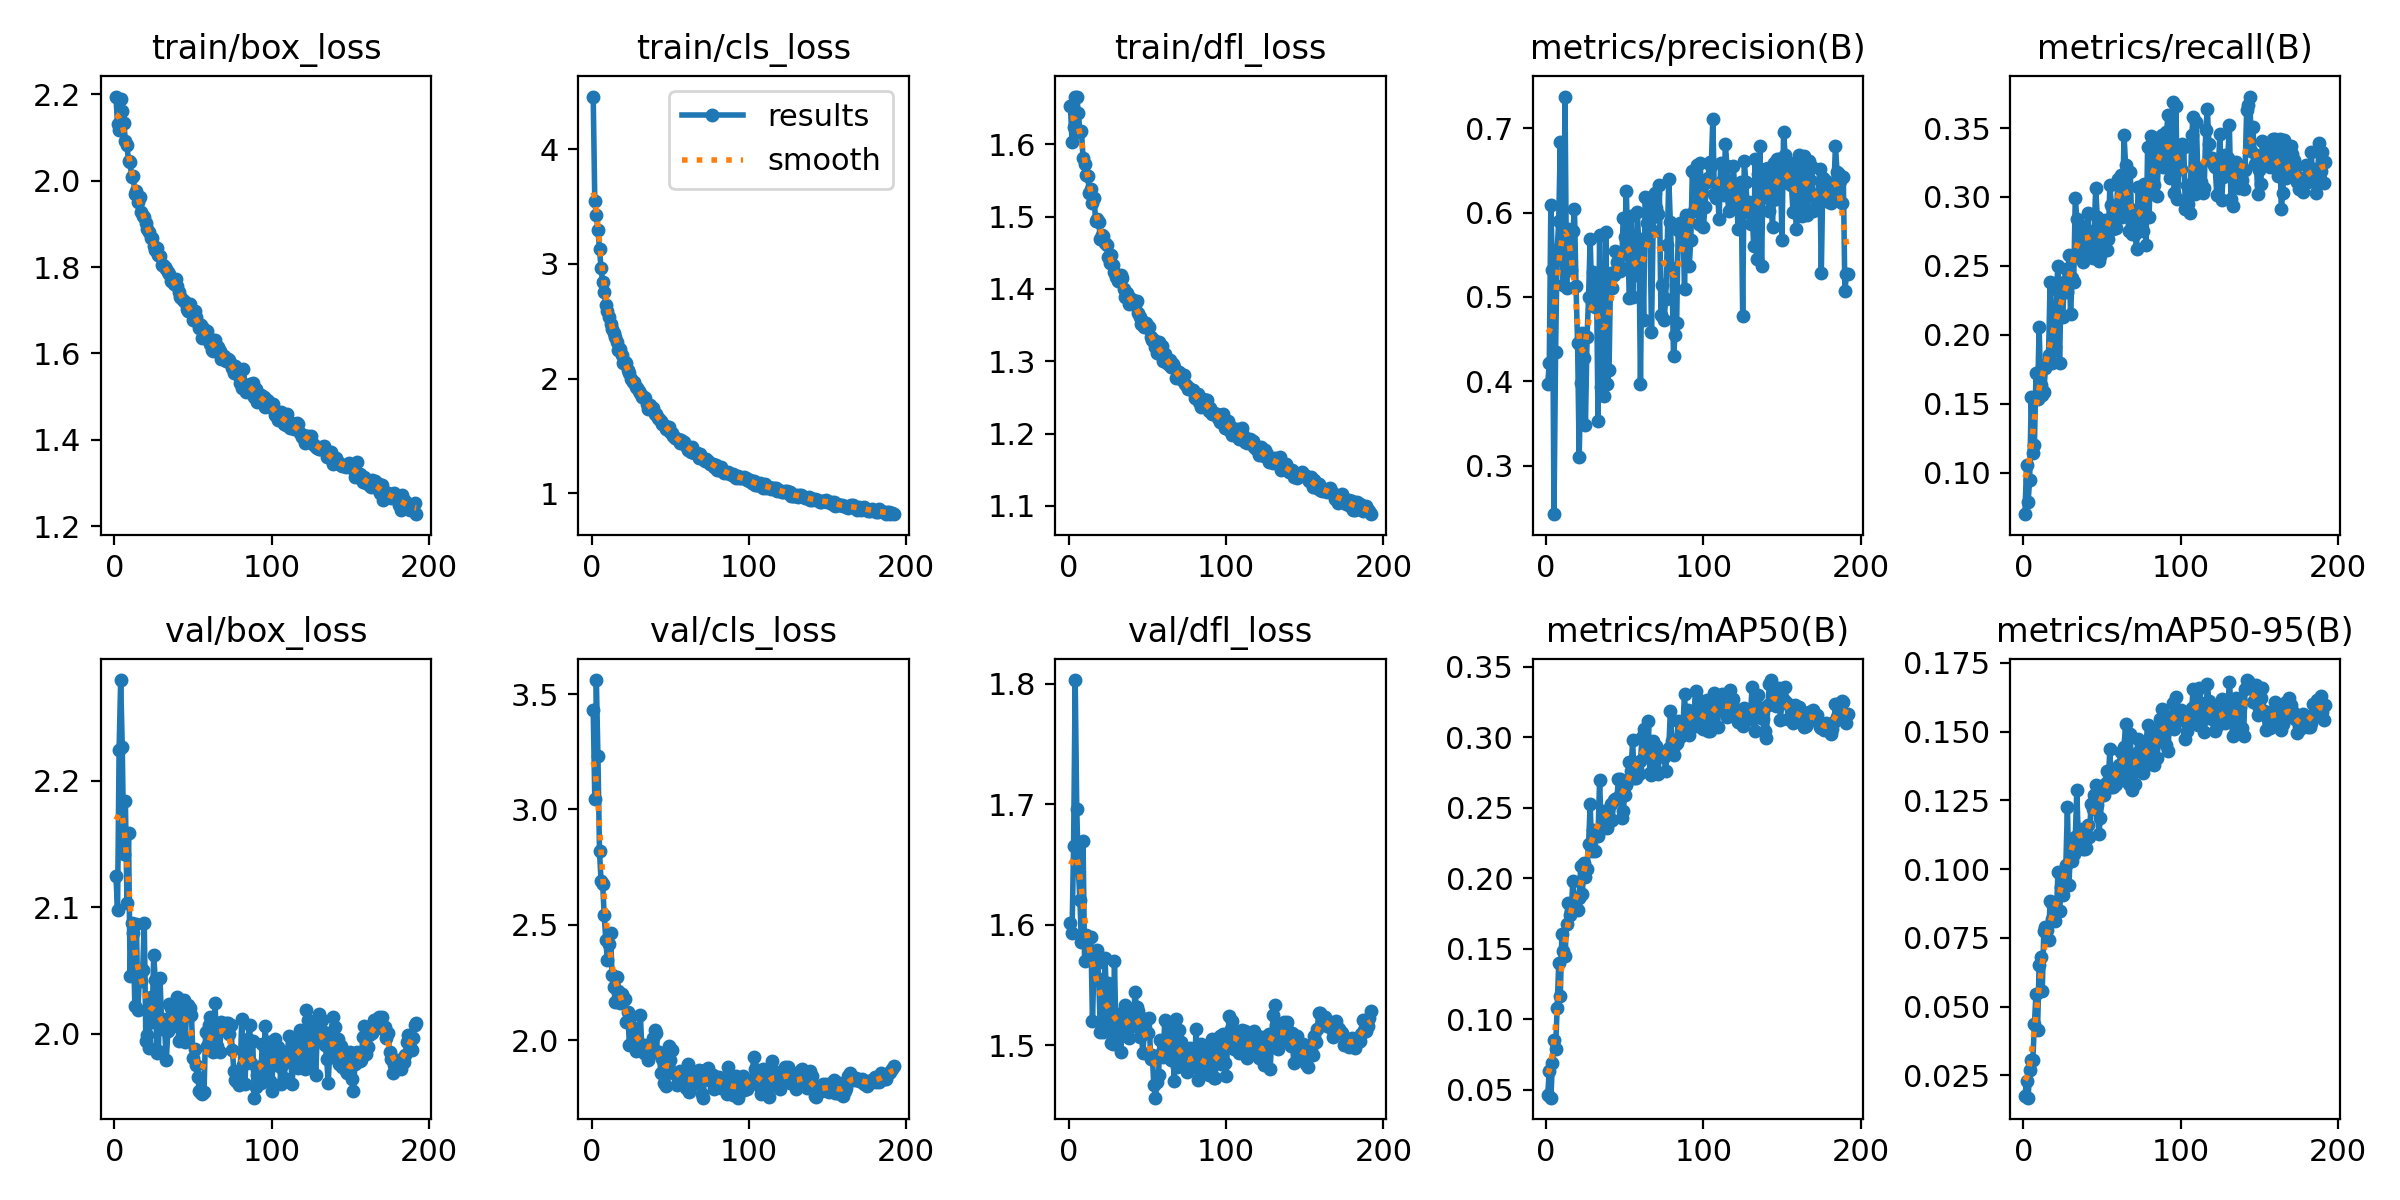

Source data for this figure (header and first rows):
epoch, train/box_loss, train/cls_loss, train/dfl_loss, metrics/precision(B), metrics/recall(B), metrics/mAP50(B), metrics/mAP50-95(B), val/box_loss, val/cls_loss, val/dfl_loss, lr/pg0, lr/pg1, lr/pg2
1, 2.195, 4.458, 1.653, 0.3963, 0.06986, 0.04605, 0.01756, 2.124, 3.429, 1.601, 0.003317, 0.003317, 0.003317
2, 2.131, 3.546, 1.603, 0.4214, 0.1056, 0.06362, 0.02312, 2.098, 3.047, 1.593, 0.006633, 0.006633, 0.006633
3, 2.117, 3.422, 1.623, 0.6096, 0.079, 0.04434, 0.01688, 2.224, 3.561, 1.666, 0.009934, 0.009934, 0.009934
4, 2.19, 3.295, 1.665, 0.5319, 0.09476, 0.06861, 0.02678, 2.279, 3.23, 1.803, 0.009926, 0.009926, 0.009926
5, 2.162, 3.133, 1.666, 0.2424, 0.1546, 0.08527, 0.03076, 2.227, 2.819, 1.696, 0.009926, 0.009926, 0.009926
6, 2.134, 2.962, 1.644, 0.4342, 0.1139, 0.07914, 0.03041, 2.142, 2.688, 1.646, 0.009901, 0.009901, 0.009901
7, 2.093, 2.838, 1.617, 0.5553, 0.1198, 0.1077, 0.04362, 2.183, 2.679, 1.621, 0.009876, 0.009876, 0.009876
8, 2.082, 2.751, 1.618, 0.5899, 0.172, 0.1396, 0.05448, 2.103, 2.542, 1.586, 0.009851, 0.009851, 0.009851
9, 2.045, 2.641, 1.581, 0.6834, 0.1537, 0.1162, 0.04139, 2.158, 2.434, 1.669, 0.009827, 0.009827, 0.009827
10, 2.043, 2.59, 1.572, 0.5523, 0.2054, 0.1605, 0.06504, 2.045, 2.346, 1.57, 0.009802, 0.009802, 0.009802
11, 2.008, 2.536, 1.557, 0.5139, 0.1633, 0.1481, 0.06816, 2.087, 2.415, 1.592, 0.009777, 0.009777, 0.009777
12, 2.011, 2.478, 1.556, 0.7377, 0.1564, 0.1447, 0.05574, 2.08, 2.464, 1.588, 0.009753, 0.009753, 0.009753
13, 1.97, 2.433, 1.532, 0.5112, 0.1584, 0.1674, 0.07761, 2.022, 2.282, 1.577, 0.009728, 0.009728, 0.009728
14, 1.976, 2.401, 1.538, 0.5802, 0.1758, 0.1822, 0.07883, 2.087, 2.232, 1.59, 0.009703, 0.009703, 0.009703
15, 1.95, 2.36, 1.518, 0.5508, 0.1795, 0.1743, 0.07781, 2.019, 2.167, 1.52, 0.009678, 0.009678, 0.009678
16, 1.962, 2.318, 1.526, 0.5319, 0.1856, 0.1769, 0.07438, 2.049, 2.273, 1.57, 0.009654, 0.009654, 0.009654
17, 1.927, 2.247, 1.494, 0.5778, 0.2384, 0.1984, 0.08846, 2.042, 2.215, 1.568, 0.009629, 0.009629, 0.009629
18, 1.919, 2.259, 1.496, 0.6045, 0.1798, 0.1801, 0.08202, 2.05, 2.163, 1.579, 0.009604, 0.009604, 0.009604
19, 1.915, 2.209, 1.492, 0.5125, 0.188, 0.1851, 0.08642, 2.087, 2.201, 1.555, 0.009579, 0.009579, 0.009579
20, 1.903, 2.131, 1.469, 0.4449, 0.1915, 0.1776, 0.08105, 1.995, 2.172, 1.511, 0.009555, 0.009555, 0.009555
21, 1.889, 2.143, 1.474, 0.3107, 0.2334, 0.186, 0.08414, 1.999, 2.179, 1.516, 0.00953, 0.00953, 0.00953
22, 1.882, 2.132, 1.473, 0.3979, 0.2501, 0.2086, 0.09894, 1.989, 2.078, 1.511, 0.009505, 0.009505, 0.009505
23, 1.867, 2.072, 1.464, 0.4569, 0.1792, 0.1885, 0.08475, 2.029, 2.124, 1.573, 0.00948, 0.00948, 0.00948
24, 1.866, 2.052, 1.46, 0.4276, 0.2372, 0.2109, 0.09346, 2.01, 1.98, 1.536, 0.009456, 0.009456, 0.009456
25, 1.849, 2, 1.444, 0.3487, 0.2127, 0.2006, 0.09058, 2.062, 2.105, 1.552, 0.009431, 0.009431, 0.009431
26, 1.839, 1.97, 1.436, 0.452, 0.2382, 0.2068, 0.09622, 2.043, 2.046, 1.523, 0.009406, 0.009406, 0.009406
27, 1.845, 1.966, 1.447, 0.4999, 0.2474, 0.2241, 0.1014, 1.985, 2.052, 1.502, 0.009381, 0.009381, 0.009381
28, 1.829, 1.928, 1.432, 0.5688, 0.2313, 0.2527, 0.1224, 1.986, 1.952, 1.501, 0.009357, 0.009357, 0.009357
29, 1.825, 1.916, 1.423, 0.5014, 0.2582, 0.2195, 0.09436, 2.044, 1.98, 1.57, 0.009332, 0.009332, 0.009332
30, 1.806, 1.892, 1.417, 0.5291, 0.2149, 0.2341, 0.1089, 2.01, 1.99, 1.506, 0.009307, 0.009307, 0.009307
31, 1.804, 1.873, 1.411, 0.488, 0.2415, 0.2193, 0.103, 2.012, 2.109, 1.526, 0.009282, 0.009282, 0.009282
32, 1.8, 1.841, 1.414, 0.524, 0.2385, 0.2337, 0.1055, 2.003, 1.954, 1.517, 0.009258, 0.009258, 0.009258
33, 1.796, 1.843, 1.419, 0.3524, 0.2992, 0.2297, 0.1115, 1.979, 1.944, 1.494, 0.009233, 0.009233, 0.009233
34, 1.789, 1.831, 1.415, 0.5734, 0.2837, 0.2697, 0.1286, 2.002, 1.979, 1.527, 0.009208, 0.009208, 0.009208
35, 1.784, 1.782, 1.4, 0.3932, 0.2567, 0.2349, 0.1091, 2.023, 1.944, 1.516, 0.009183, 0.009183, 0.009183
36, 1.768, 1.736, 1.388, 0.4813, 0.2796, 0.2476, 0.1147, 2.021, 1.914, 1.534, 0.009158, 0.009158, 0.009158
37, 1.773, 1.772, 1.394, 0.3831, 0.2768, 0.2446, 0.1134, 2.006, 1.964, 1.508, 0.009134, 0.009134, 0.009134
38, 1.76, 1.736, 1.379, 0.5769, 0.2526, 0.2476, 0.1074, 2.013, 1.985, 1.506, 0.009109, 0.009109, 0.009109
39, 1.772, 1.745, 1.388, 0.3969, 0.2774, 0.2356, 0.1074, 2.021, 2.009, 1.53, 0.009084, 0.009084, 0.009084
40, 1.756, 1.691, 1.381, 0.4133, 0.2634, 0.2402, 0.1078, 2.029, 2.045, 1.527, 0.009059, 0.009059, 0.009059
41, 1.743, 1.691, 1.384, 0.5287, 0.288, 0.2531, 0.1162, 1.994, 2.029, 1.516, 0.009035, 0.009035, 0.009035
42, 1.73, 1.659, 1.377, 0.511, 0.2568, 0.2415, 0.1115, 2.022, 1.943, 1.544, 0.00901, 0.00901, 0.00901
43, 1.727, 1.647, 1.383, 0.5257, 0.2722, 0.2556, 0.1236, 1.998, 1.949, 1.532, 0.008985, 0.008985, 0.008985
44, 1.72, 1.627, 1.367, 0.5551, 0.2555, 0.2563, 0.1218, 2.026, 1.857, 1.529, 0.00896, 0.00896, 0.00896
45, 1.72, 1.601, 1.361, 0.5412, 0.275, 0.257, 0.1268, 1.994, 1.918, 1.507, 0.008936, 0.008936, 0.008936
46, 1.704, 1.599, 1.351, 0.5324, 0.3065, 0.2705, 0.1304, 2.019, 1.813, 1.513, 0.008911, 0.008911, 0.008911
47, 1.698, 1.557, 1.354, 0.5302, 0.2851, 0.2701, 0.1234, 2.023, 1.801, 1.494, 0.008886, 0.008886, 0.008886
48, 1.716, 1.577, 1.347, 0.5347, 0.2532, 0.2426, 0.1126, 2.02, 1.881, 1.511, 0.008861, 0.008861, 0.008861
49, 1.704, 1.574, 1.353, 0.5942, 0.2575, 0.2479, 0.1187, 2.015, 1.976, 1.522, 0.008837, 0.008837, 0.008837
50, 1.678, 1.531, 1.346, 0.5713, 0.2605, 0.2593, 0.1275, 1.981, 1.913, 1.51, 0.008812, 0.008812, 0.008812
51, 1.698, 1.524, 1.347, 0.626, 0.2773, 0.2659, 0.1269, 1.988, 1.959, 1.523, 0.008787, 0.008787, 0.008787
52, 1.684, 1.501, 1.334, 0.55, 0.2829, 0.2695, 0.131, 1.976, 1.857, 1.489, 0.008762, 0.008762, 0.008762
53, 1.671, 1.486, 1.329, 0.499, 0.2614, 0.2828, 0.1356, 1.966, 1.855, 1.492, 0.008738, 0.008738, 0.008738
54, 1.658, 1.473, 1.329, 0.5964, 0.2697, 0.2763, 0.1321, 1.955, 1.804, 1.467, 0.008713, 0.008713, 0.008713
55, 1.666, 1.476, 1.319, 0.5, 0.3084, 0.2979, 0.1436, 1.954, 1.84, 1.457, 0.008688, 0.008688, 0.008688
56, 1.636, 1.436, 1.311, 0.5457, 0.2945, 0.271, 0.1297, 1.952, 1.869, 1.47, 0.008663, 0.008663, 0.008663
57, 1.656, 1.462, 1.326, 0.5258, 0.2767, 0.2712, 0.1298, 1.954, 1.838, 1.476, 0.008639, 0.008639, 0.008639
58, 1.652, 1.441, 1.314, 0.6005, 0.2916, 0.2778, 0.1306, 2.001, 1.846, 1.505, 0.008614, 0.008614, 0.008614
59, 1.652, 1.445, 1.321, 0.5584, 0.2774, 0.2738, 0.1309, 1.991, 1.818, 1.495, 0.008589, 0.008589, 0.008589
60, 1.636, 1.409, 1.3, 0.3967, 0.3128, 0.2833, 0.1342, 2.007, 1.793, 1.491, 0.008564, 0.008564, 0.008564
... 132 more rows
